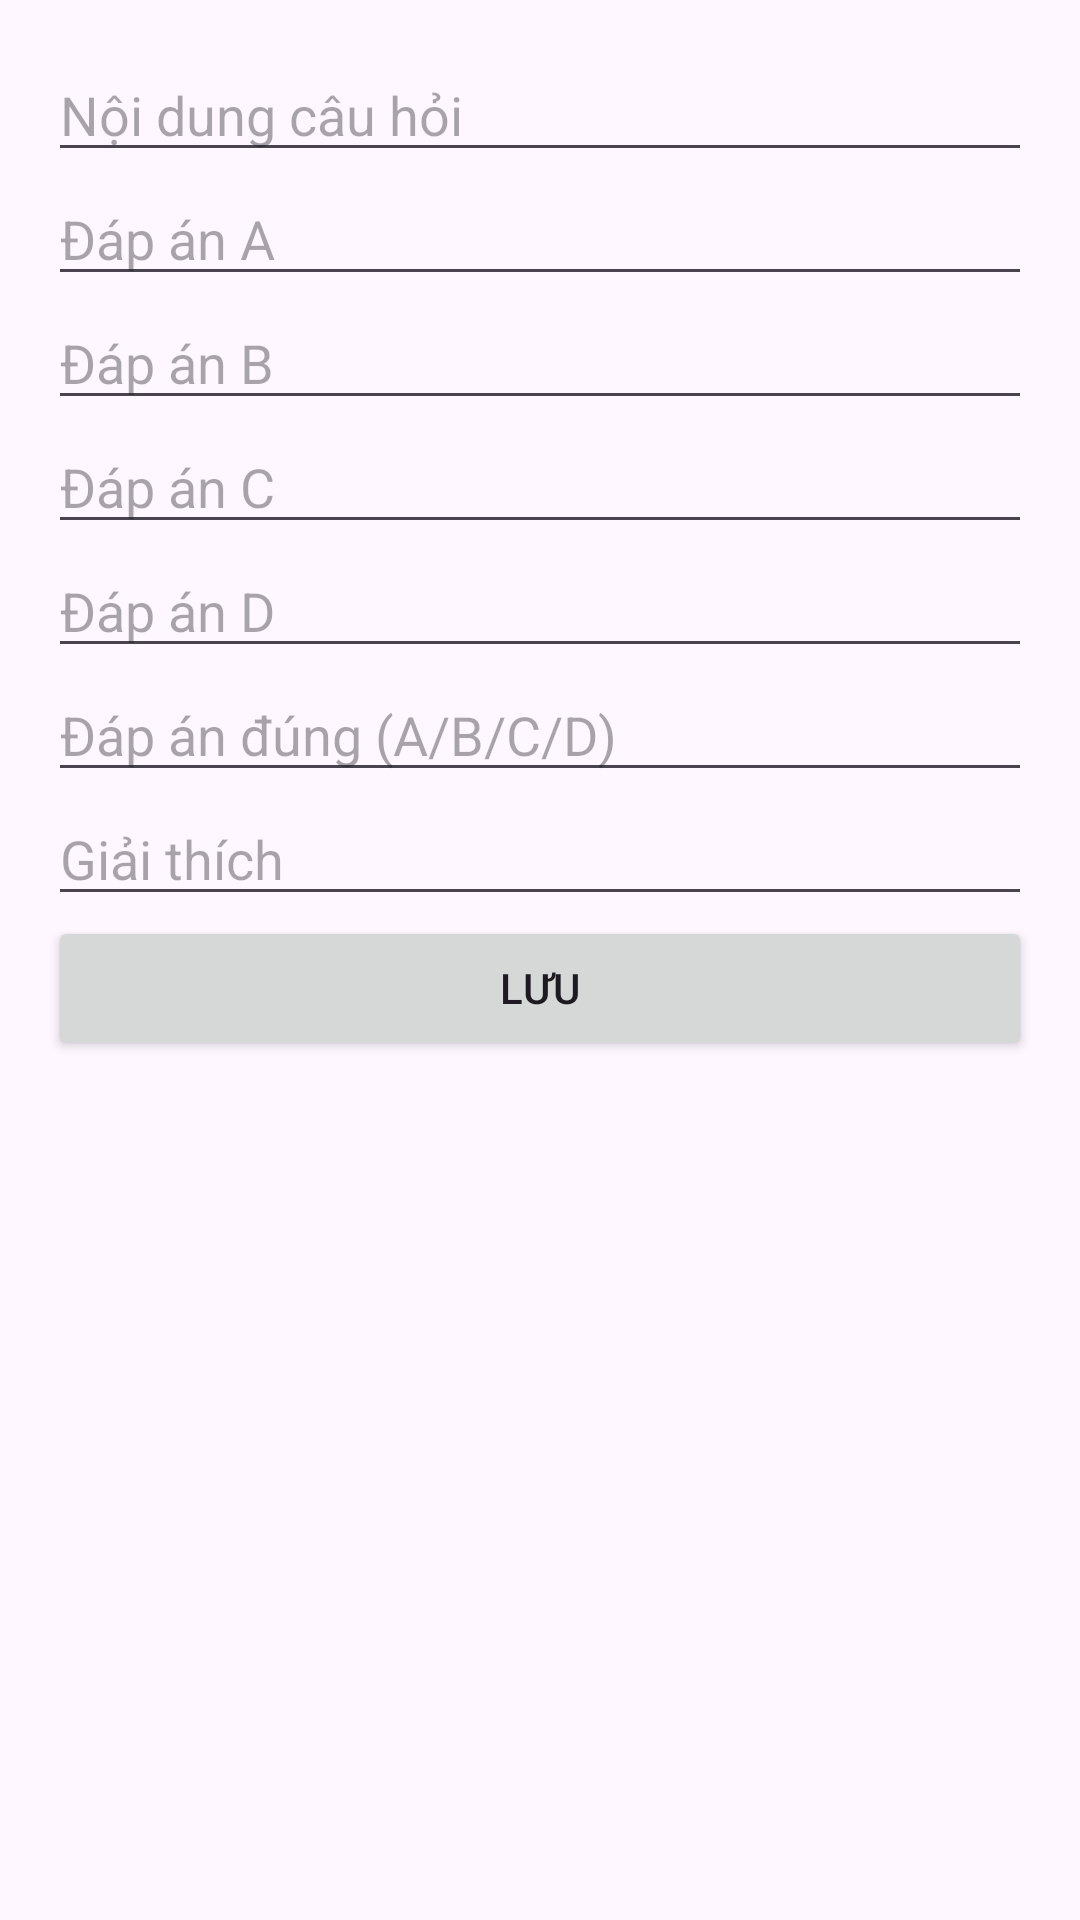

Produce the Android XML layout that renders to this screen, including the resource entries it uses.
<!-- AndroidManifest.xml: application theme Theme.BaiTapLon_andori -->
<!-- res/layout/dialog_sua_cauhoi.xml -->
<?xml version="1.0" encoding="utf-8"?>
<ScrollView xmlns:android="http://schemas.android.com/apk/res/android"
    android:layout_width="match_parent"
    android:layout_height="wrap_content">

    <LinearLayout
        android:layout_width="match_parent"
        android:layout_height="wrap_content"
        android:orientation="vertical"
        android:padding="16dp">

        <EditText
            android:id="@+id/edtNoiDung"
            android:hint="Nội dung câu hỏi"
            android:layout_width="match_parent"
            android:layout_height="wrap_content"/>

        <EditText
            android:id="@+id/edtA"
            android:hint="Đáp án A"
            android:layout_width="match_parent"
            android:layout_height="wrap_content"/>

        <EditText
            android:id="@+id/edtB"
            android:hint="Đáp án B"
            android:layout_width="match_parent"
            android:layout_height="wrap_content"/>

        <EditText
            android:id="@+id/edtC"
            android:hint="Đáp án C"
            android:layout_width="match_parent"
            android:layout_height="wrap_content"/>

        <EditText
            android:id="@+id/edtD"
            android:hint="Đáp án D"
            android:layout_width="match_parent"
            android:layout_height="wrap_content"/>

        <EditText
            android:id="@+id/edtDung"
            android:hint="Đáp án đúng (A/B/C/D)"
            android:layout_width="match_parent"
            android:layout_height="wrap_content"/>

        <EditText
            android:id="@+id/edtGiaiThich"
            android:hint="Giải thích"
            android:layout_width="match_parent"
            android:layout_height="wrap_content"/>

        <Button
            android:id="@+id/btnLuu"
            android:text="Lưu"
            android:layout_width="match_parent"
            android:layout_height="wrap_content"/>

    </LinearLayout>

</ScrollView>
<!-- resources referenced by this layout -->
<resources>
  <style name="Theme.BaiTapLon_andori" parent="Base.Theme.BaiTapLon_andori" />
  <style name="Base.Theme.BaiTapLon_andori" parent="Theme.Material3.DayNight.NoActionBar">
  
      </style>
</resources>
